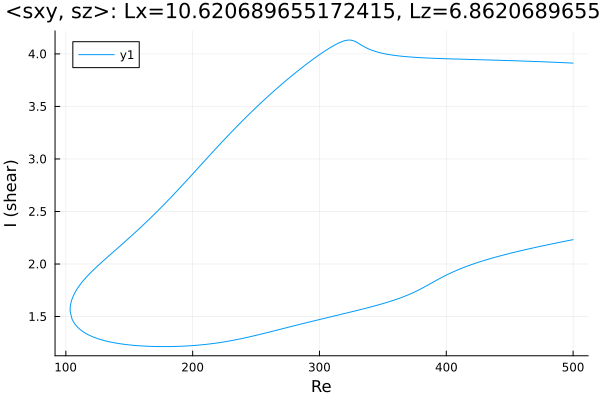

The file beside this chart, header and first rows:
Re, shear
500.0, 3.912
498.7, 3.913
497.3, 3.914
495.9, 3.915
494.4, 3.915
493, 3.916
491.6, 3.917
490.2, 3.918
488.8, 3.918
487.4, 3.919
486, 3.92
484.5, 3.921
483.1, 3.921
481.7, 3.922
480.3, 3.923
478.9, 3.923
477.5, 3.924
476.1, 3.925
474.6, 3.926
473.2, 3.926
471.8, 3.927
470.4, 3.927
469, 3.928
467.6, 3.929
466.2, 3.929
464.7, 3.93
463.3, 3.931
461.9, 3.931
460.5, 3.932
459.1, 3.932
457.7, 3.933
456.3, 3.934
454.8, 3.934
453.4, 3.935
452, 3.935
450.6, 3.936
449.8, 3.936
448.4, 3.937
447, 3.937
445.5, 3.938
444.1, 3.938
442.7, 3.939
441.3, 3.939
439.9, 3.94
438.5, 3.94
437.1, 3.941
435.6, 3.941
434.2, 3.942
432.8, 3.942
431.4, 3.943
430, 3.943
428.6, 3.944
427.2, 3.944
425.7, 3.945
424.3, 3.945
422.9, 3.946
421.5, 3.946
420.1, 3.947
418.7, 3.947
417.3, 3.948
... 567 more rows
